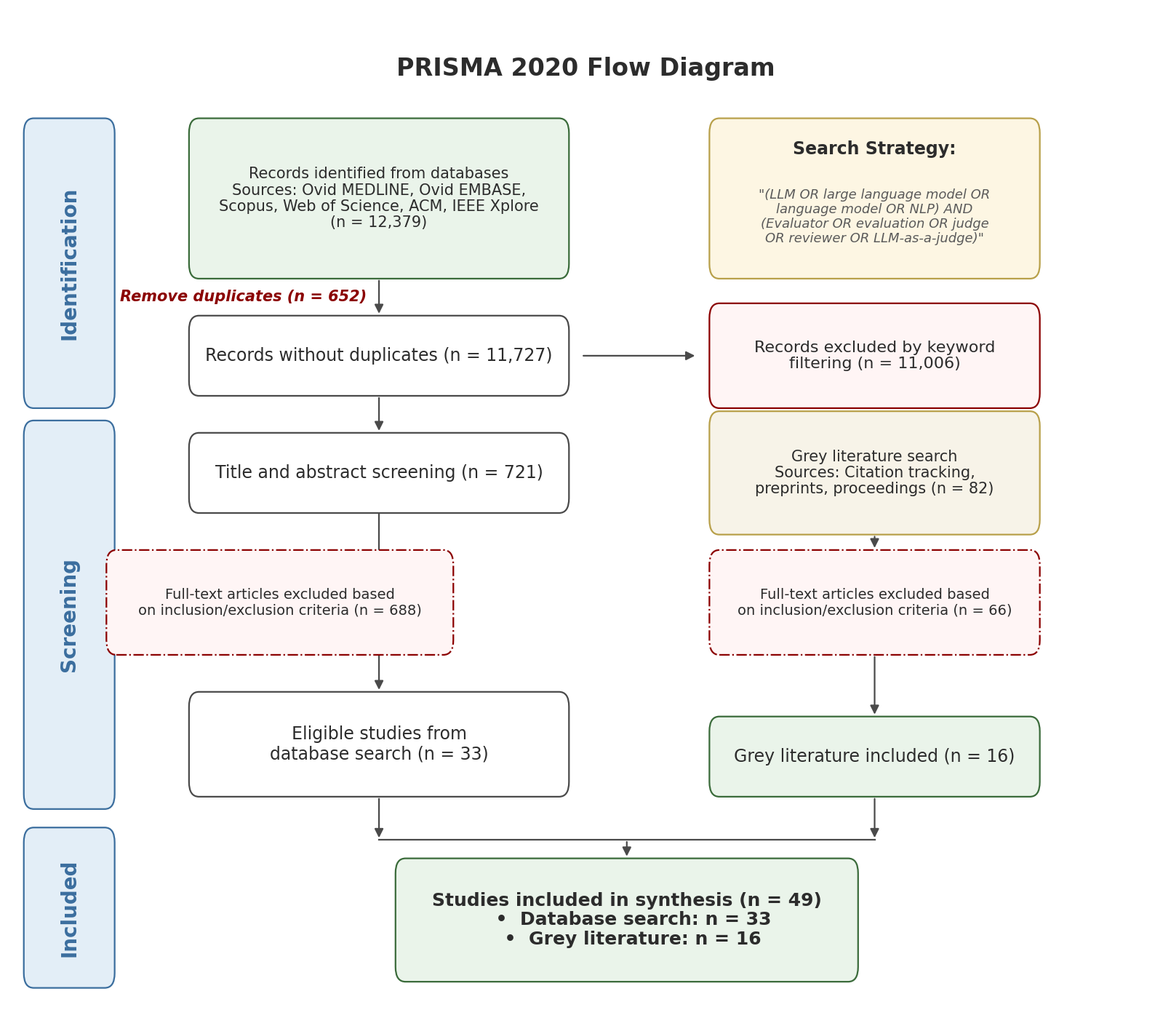

Write Python code to recreate this figure. (Note: this script raises an exception after producing the figure.)
"""
Figure 1: PRISMA 2020 Flow Diagram (Main Figure 1)
Matches the original PowerPoint layout.
Publication-quality with Times New Roman font.
"""
import matplotlib
matplotlib.rcParams["font.family"] = "Times New Roman"
matplotlib.rcParams["font.size"] = 18

import matplotlib.pyplot as plt
from matplotlib.patches import FancyBboxPatch

C = {
    "bg": "#FFFFFF", "text": "#2C2C2C", "subtext": "#5A5A5A",
    "arrow": "#4A4A4A", "phase": "#3B6E9E", "phase_bg": "#E3EEF7",
    "phase_bdr": "#3B6E9E", "box_bg": "#FFFFFF", "box_bdr": "#4A4A4A",
    "grey_bg": "#F7F3E8", "grey_bdr": "#B8A04A",
    "inc_bg": "#EAF4EA", "inc_bdr": "#3A6B3A",
    "search_bg": "#FDF6E3", "search_bdr": "#B8A04A",
    "excl": "#8B0000", "excl_bg": "#FFF5F5",
}

fig, ax = plt.subplots(figsize=(16, 14))
fig.patch.set_facecolor(C["bg"]); ax.set_facecolor(C["bg"])
ax.set_xlim(0, 14); ax.set_ylim(0, 14); ax.axis("off")

def rbox(x, y, w, h, fc, ec, lw=1.6, radius=0.12, zorder=3, linestyle="-"):
    box = FancyBboxPatch((x, y), w, h,
        boxstyle=f"round,pad=0,rounding_size={radius}",
        facecolor=fc, edgecolor=ec, linewidth=lw, linestyle=linestyle, zorder=zorder)
    ax.add_patch(box); return box

def phase_label(x, y, h, text):
    rbox(x, y, 1.1, h, C["phase_bg"], C["phase_bdr"], lw=1.6, zorder=2)
    ax.text(x + 0.55, y + h/2, text, ha="center", va="center",
            fontsize=20, fontweight="bold", color=C["phase"], rotation=90, zorder=3)

def flow_box(x, y, w, h, text, fc=None, ec=None, fontsize=16, fontweight="normal",
             linestyle="-"):
    rbox(x, y, w, h, fc or C["box_bg"], ec or C["box_bdr"], zorder=3, linestyle=linestyle)
    ax.text(x + w/2, y + h/2, text, ha="center", va="center",
            fontsize=fontsize, color=C["text"], linespacing=1.15, fontweight=fontweight, zorder=4)

def arr_down(x1, y1, x2, y2, label=None, label_side="left"):
    ax.annotate("", xy=(x2, y2), xytext=(x1, y1),
                arrowprops=dict(arrowstyle="-|>", color=C["arrow"], linewidth=1.6,
                                shrinkA=2, shrinkB=2), zorder=2)
    if label:
        off = -0.15 if label_side == "left" else 0.15
        ha = "right" if label_side == "left" else "left"
        ax.text((x1+x2)/2 + off, (y1+y2)/2, label, ha=ha, va="center",
                fontsize=15, color=C["excl"], style="italic", fontweight="bold", zorder=4)

def arr_horiz(x1, y, x2):
    ax.annotate("", xy=(x2, y), xytext=(x1, y),
                arrowprops=dict(arrowstyle="-|>", color=C["arrow"], linewidth=1.6,
                                shrinkA=2, shrinkB=2), zorder=2)

# ── Layout constants ──
lcx = 2.2            # left column x
bw = 4.6             # main box width
bh = 0.65            # standard box height
bh2 = 0.85           # 2-line box height
rcx = 8.5            # right column x
rw = 4.0             # right box width
vgap = 0.30          # vertical gap between rows

# Title
ax.text(7.0, 13.5, "PRISMA 2020 Flow Diagram", ha="center", va="center",
        fontsize=24, fontweight="bold", color=C["text"])

# ═══════════════════════════════════════════
# ROW 0: Records identified (GREEN) + Search Strategy
# ═══════════════════════════════════════════
r0_h = 1.3
r0_y = 11.8
flow_box(lcx, r0_y, bw, r0_h,
         "Records identified from databases\nSources: Ovid MEDLINE, Ovid EMBASE,\n"
         "Scopus, Web of Science, ACM, IEEE Xplore\n(n = 12,379)",
         fc=C["inc_bg"], ec=C["inc_bdr"], fontsize=15)

# Search strategy (top right)
ss_x, ss_w, ss_h = rcx, rw, 1.3
rbox(ss_x, r0_y, ss_w, ss_h, C["search_bg"], C["search_bdr"], lw=1.6, zorder=3)
ax.text(ss_x + ss_w/2, r0_y + ss_h - 0.25, "Search Strategy:",
        ha="center", va="center", fontsize=17, fontweight="bold", color=C["text"], zorder=4)
ax.text(ss_x + ss_w/2, r0_y + ss_h/2 - 0.15,
        '"(LLM OR large language model OR\nlanguage model OR NLP) AND\n'
        '(Evaluator OR evaluation OR judge\nOR reviewer OR LLM-as-a-judge)"',
        ha="center", va="center", fontsize=13, color=C["subtext"],
        style="italic", linespacing=1.15, zorder=4)

# ═══════════════════════════════════════════
# ROW 1: Records without duplicates + Excluded by keyword
# ═══════════════════════════════════════════
r1_y = r0_y - vgap - bh
arr_down(lcx + bw/2, r0_y, lcx + bw/2, r1_y + bh,
         label="Remove duplicates (n = 652)", label_side="left")

flow_box(lcx, r1_y, bw, bh, "Records without duplicates (n = 11,727)", fontsize=17)

# Exclusion: keyword filtering (right, same row)
r1_mid = r1_y + bh/2
excl_kw_h = bh2
flow_box(rcx, r1_mid - excl_kw_h/2, rw, excl_kw_h,
         "Records excluded by keyword\nfiltering (n = 11,006)",
         fc=C["excl_bg"], ec=C["excl"], fontsize=16)
arr_horiz(lcx + bw + 0.15, r1_mid, rcx - 0.15)

# ═══════════════════════════════════════════
# ROW 2: Title/abstract screening + Grey literature search
# ═══════════════════════════════════════════
r2_y = r1_y - vgap - bh
arr_down(lcx + bw/2, r1_y, lcx + bw/2, r2_y + bh)

flow_box(lcx, r2_y, bw, bh, "Title and abstract screening (n = 721)", fontsize=17)

# Grey literature search (right)
r2_mid = r2_y + bh/2
gl_h = 1.0
flow_box(rcx, r2_mid - gl_h/2, rw, gl_h,
         "Grey literature search\nSources: Citation tracking,\npreprints, proceedings (n = 82)",
         fc=C["grey_bg"], ec=C["grey_bdr"], fontsize=15)

# ═══════════════════════════════════════════
# ROW 3: Exclusion boxes (dashed borders) — LEFT and RIGHT
# ═══════════════════════════════════════════
excl_h = 0.85
r3_y = r2_y - vgap - excl_h

# LEFT exclusion box (database side) — dashed red border
excl_l_w = 4.2
excl_l_x = 1.2
flow_box(excl_l_x, r3_y, excl_l_w, excl_h,
         "Full-text articles excluded based\non inclusion/exclusion criteria (n = 688)",
         fc=C["excl_bg"], ec=C["excl"], fontsize=14, linestyle="-.")

# Arrow from T&A screening down, then branch LEFT to exclusion box
excl_l_mid_y = r3_y + excl_h / 2
# Vertical line from T&A screening down to exclusion row
ax.plot([lcx + bw/2, lcx + bw/2], [r2_y, excl_l_mid_y],
        color=C["arrow"], linewidth=1.6, zorder=2)
# Horizontal arrow to left exclusion box
ax.annotate("", xy=(excl_l_x + excl_l_w, excl_l_mid_y),
            xytext=(lcx + bw/2, excl_l_mid_y),
            arrowprops=dict(arrowstyle="-|>", color=C["arrow"], linewidth=1.6,
                            shrinkA=0, shrinkB=2), zorder=2)

# RIGHT exclusion box (grey lit side) — dashed red border
flow_box(rcx, r3_y, rw, excl_h,
         "Full-text articles excluded based\non inclusion/exclusion criteria (n = 66)",
         fc=C["excl_bg"], ec=C["excl"], fontsize=14, linestyle="-.")

# Arrow from grey lit search down to right exclusion
gl_bot = r2_mid - gl_h/2
excl_r_mid_y = r3_y + excl_h / 2
arr_down(rcx + rw/2, gl_bot, rcx + rw/2, r3_y + excl_h)

# ═══════════════════════════════════════════
# ROW 4: Eligible from database + Grey lit included
# ═══════════════════════════════════════════
r4_y = r3_y - vgap - bh2

# Eligible studies (left)
flow_box(lcx, r4_y, bw, bh2,
         "Eligible studies from\ndatabase search (n = 33)", fontsize=17)

# Arrow continues down from main flow to eligible
arr_down(lcx + bw/2, excl_l_mid_y, lcx + bw/2, r4_y + bh2)

# Grey literature included (right)
flow_box(rcx, r4_y, rw, bh,
         "Grey literature included (n = 16)",
         fc=C["inc_bg"], ec=C["inc_bdr"], fontsize=17)

# Arrow from right exclusion down to grey lit included
arr_down(rcx + rw/2, r3_y, rcx + rw/2, r4_y + bh)

# ═══════════════════════════════════════════
# ROW 5: INCLUDED — merge into synthesis
# ═══════════════════════════════════════════
merge_y = r4_y - vgap - 0.05
arr_down(lcx + bw/2, r4_y, lcx + bw/2, merge_y)
arr_down(rcx + rw/2, r4_y, rcx + rw/2, merge_y)

# Horizontal merge line
ax.plot([lcx + bw/2, rcx + rw/2], [merge_y, merge_y],
        color=C["arrow"], linewidth=1.6, zorder=2)

# Arrow down to synthesis box
merge_cx = (lcx + bw/2 + rcx + rw/2) / 2
syn_h = 1.0
syn_w = 5.6
syn_y = merge_y - 0.15 - syn_h
arr_down(merge_cx, merge_y, merge_cx, syn_y + syn_h)

flow_box(merge_cx - syn_w/2, syn_y, syn_w, syn_h,
         "Studies included in synthesis (n = 49)\n"
         "  \u2022  Database search: n = 33\n"
         "  \u2022  Grey literature: n = 16",
         fc=C["inc_bg"], ec=C["inc_bdr"], fontsize=18, fontweight="bold")

# ═══════════════════════════════════════════
# Phase labels
# ═══════════════════════════════════════════
phase_label(0.2, r1_y - 0.1, r0_y + r0_h - r1_y + 0.1, "Identification")
phase_label(0.2, r4_y - 0.1, r2_y + bh - r4_y + 0.2, "Screening")
phase_label(0.2, syn_y - 0.05, merge_y - syn_y + 0.15, "Included")

# Tighten ylim to content
ax.set_ylim(syn_y - 0.3, 14)

out = "/Users/chenyuli/Desktop/LLM_as_a_Judge/manuscript/npj_submission/supplements/figures/main"
fig.tight_layout(pad=0.2)
fig.savefig(f"{out}/Fig1_PRISMA_FlowDiagram.png", dpi=300, bbox_inches="tight", facecolor=C["bg"])
fig.savefig(f"{out}/Fig1_PRISMA_FlowDiagram.pdf", dpi=300, bbox_inches="tight", facecolor=C["bg"])
print("Fig 1 (PRISMA) saved — PNG + PDF.")
plt.close()
